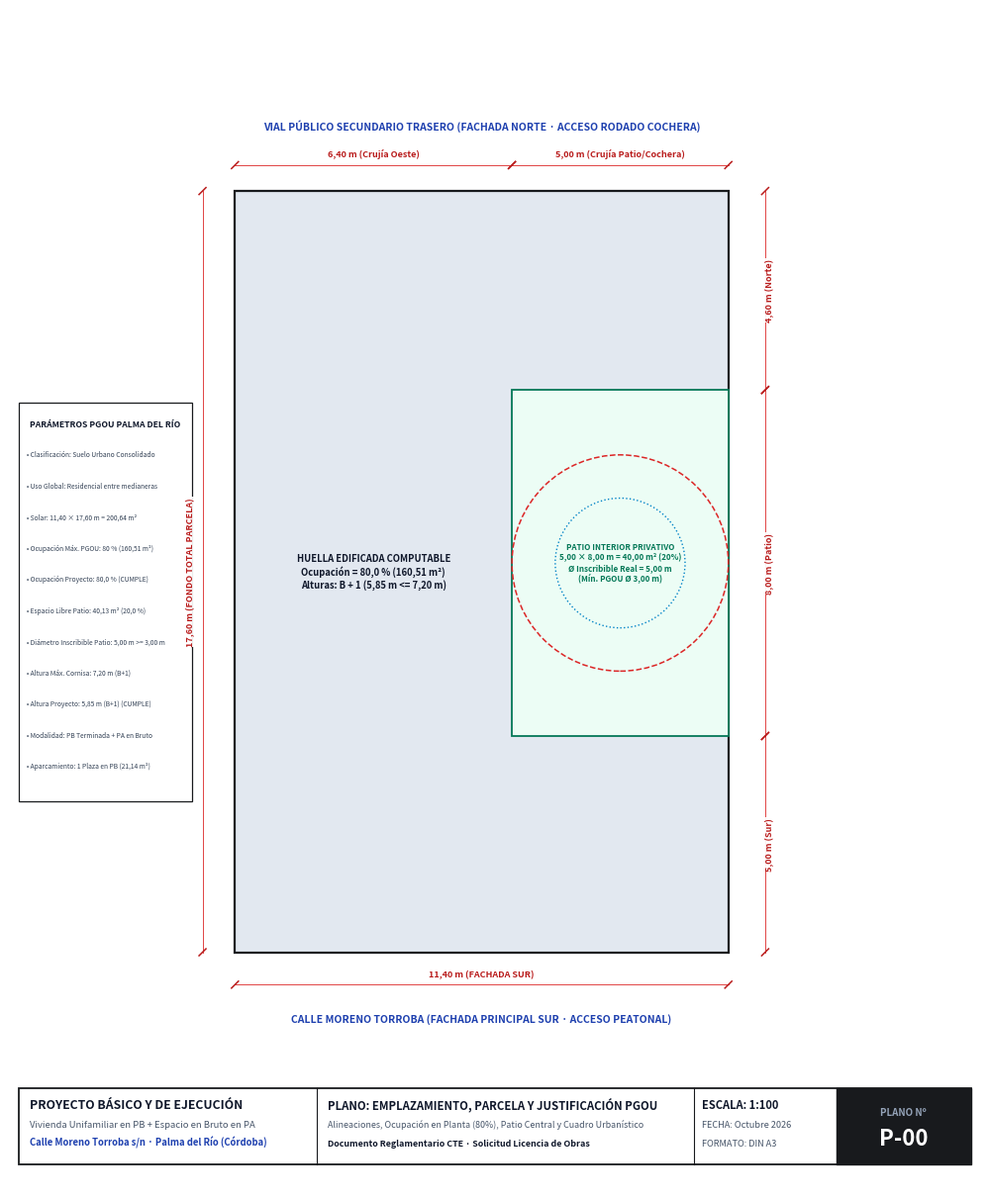
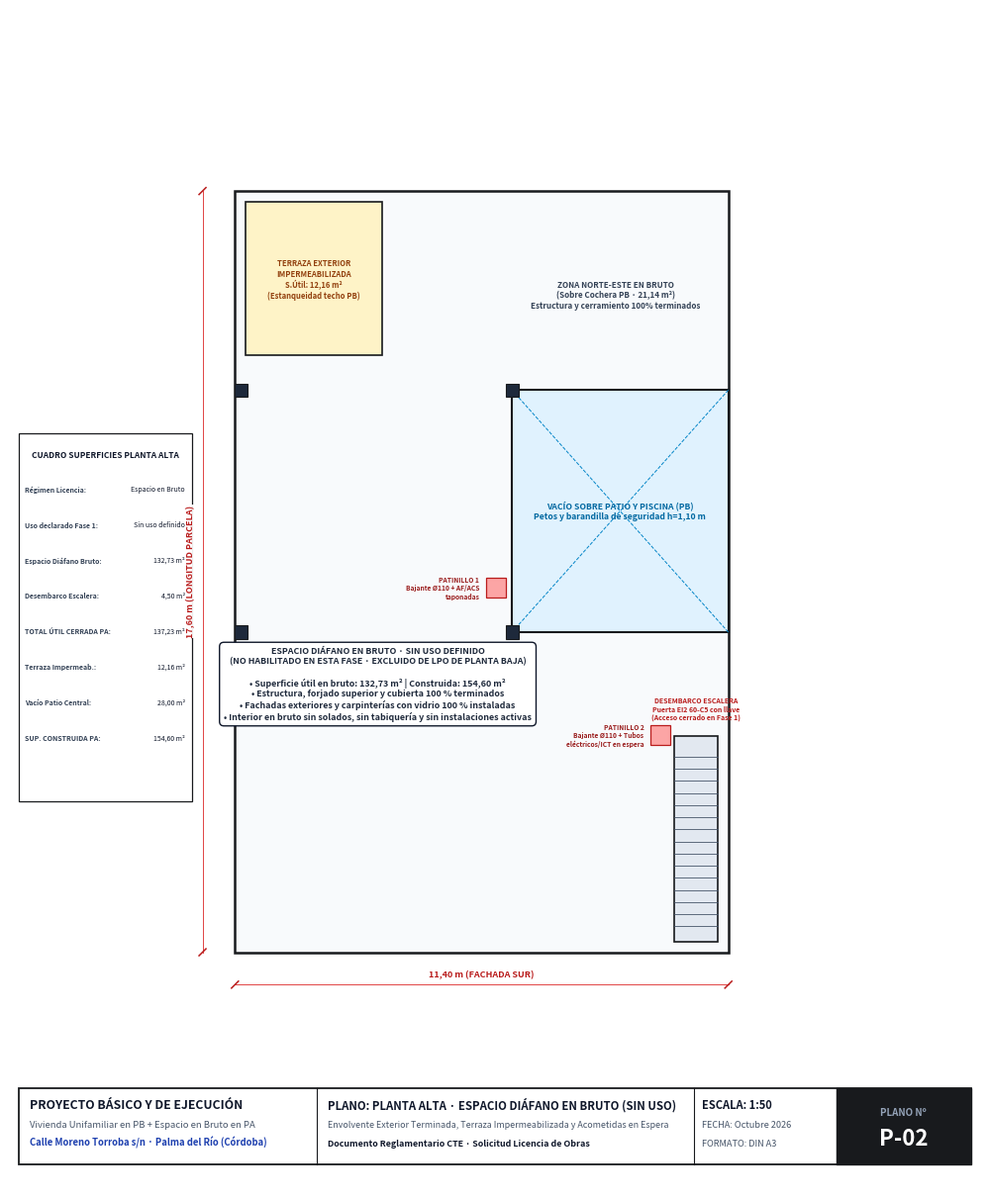
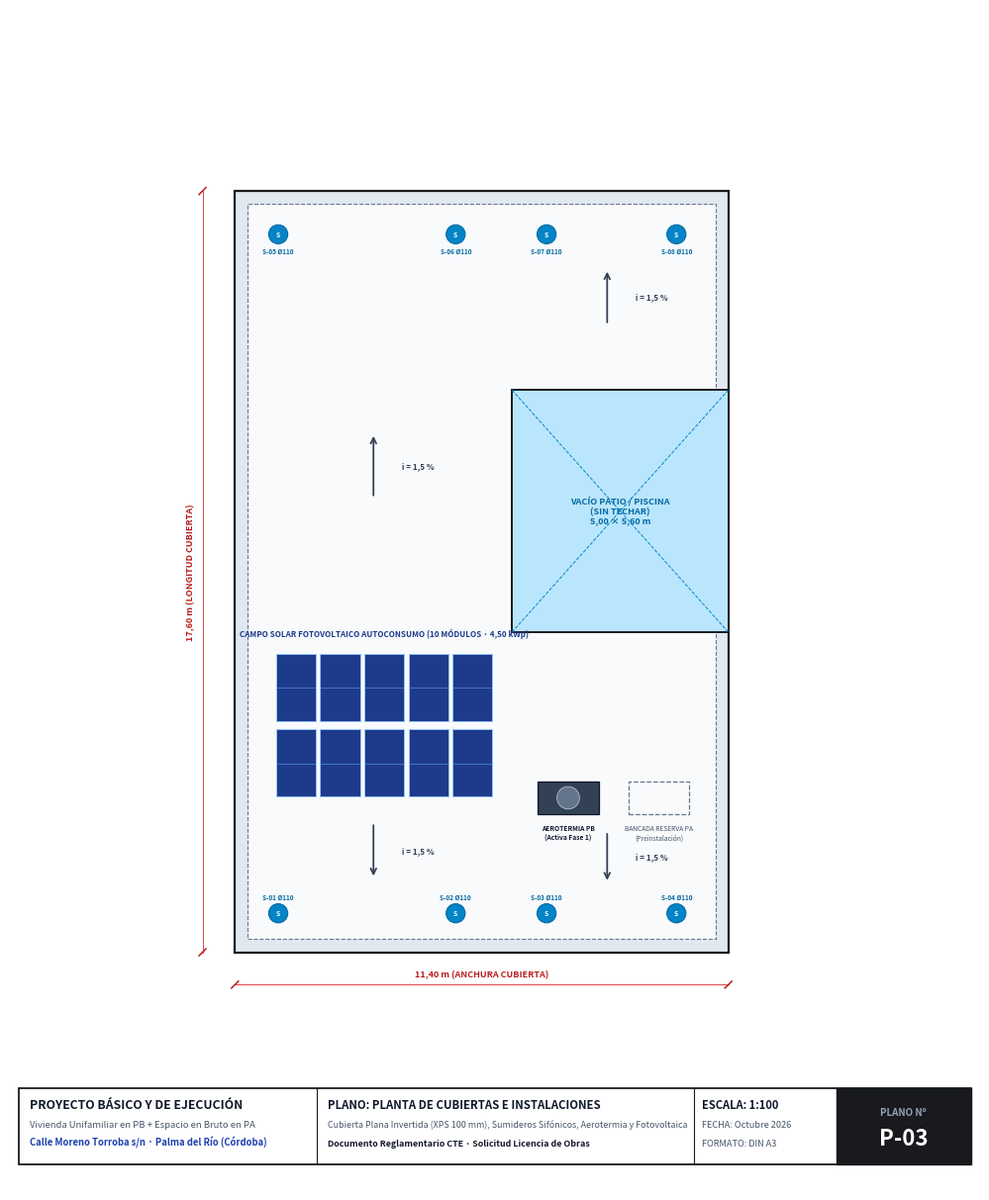
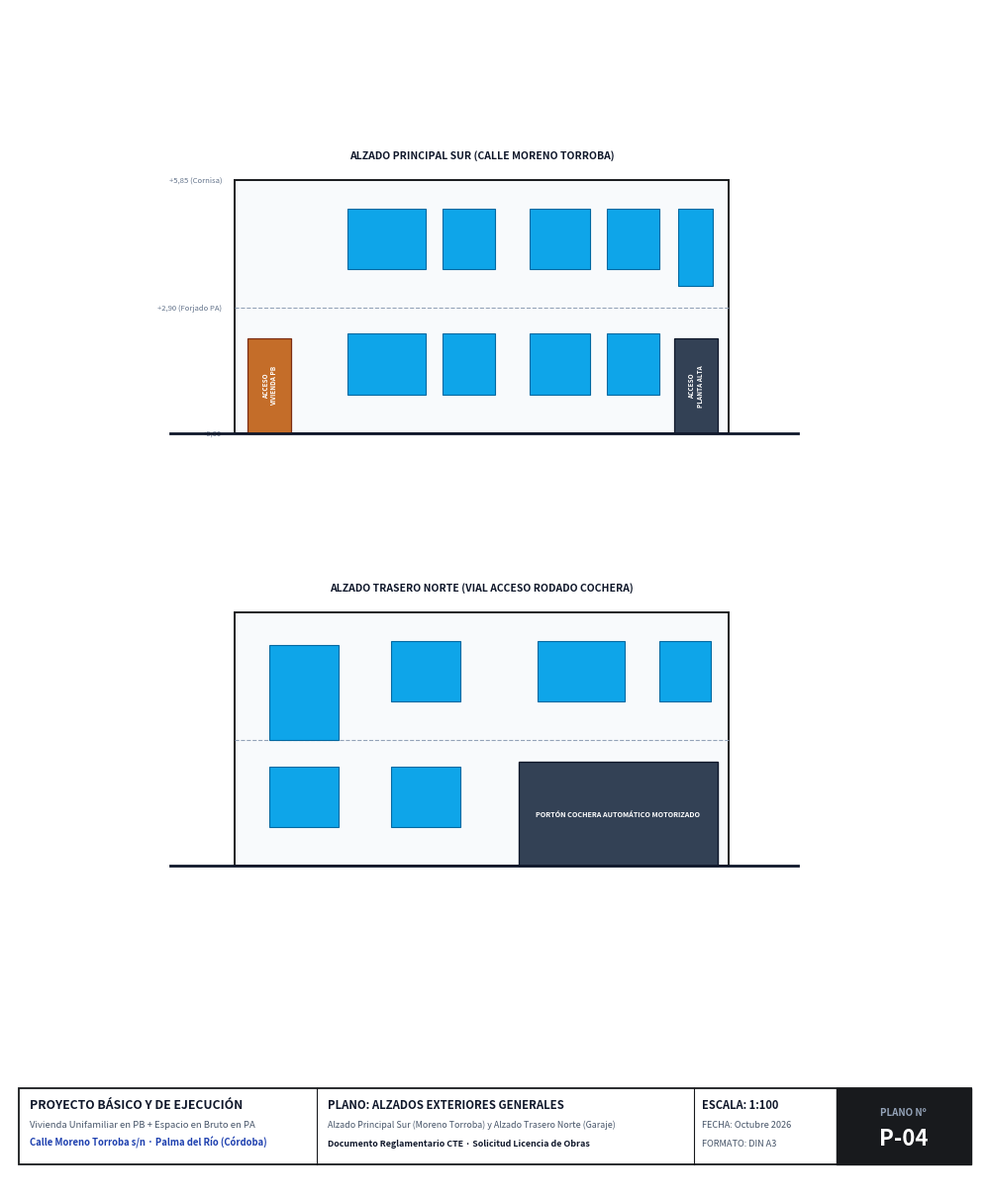
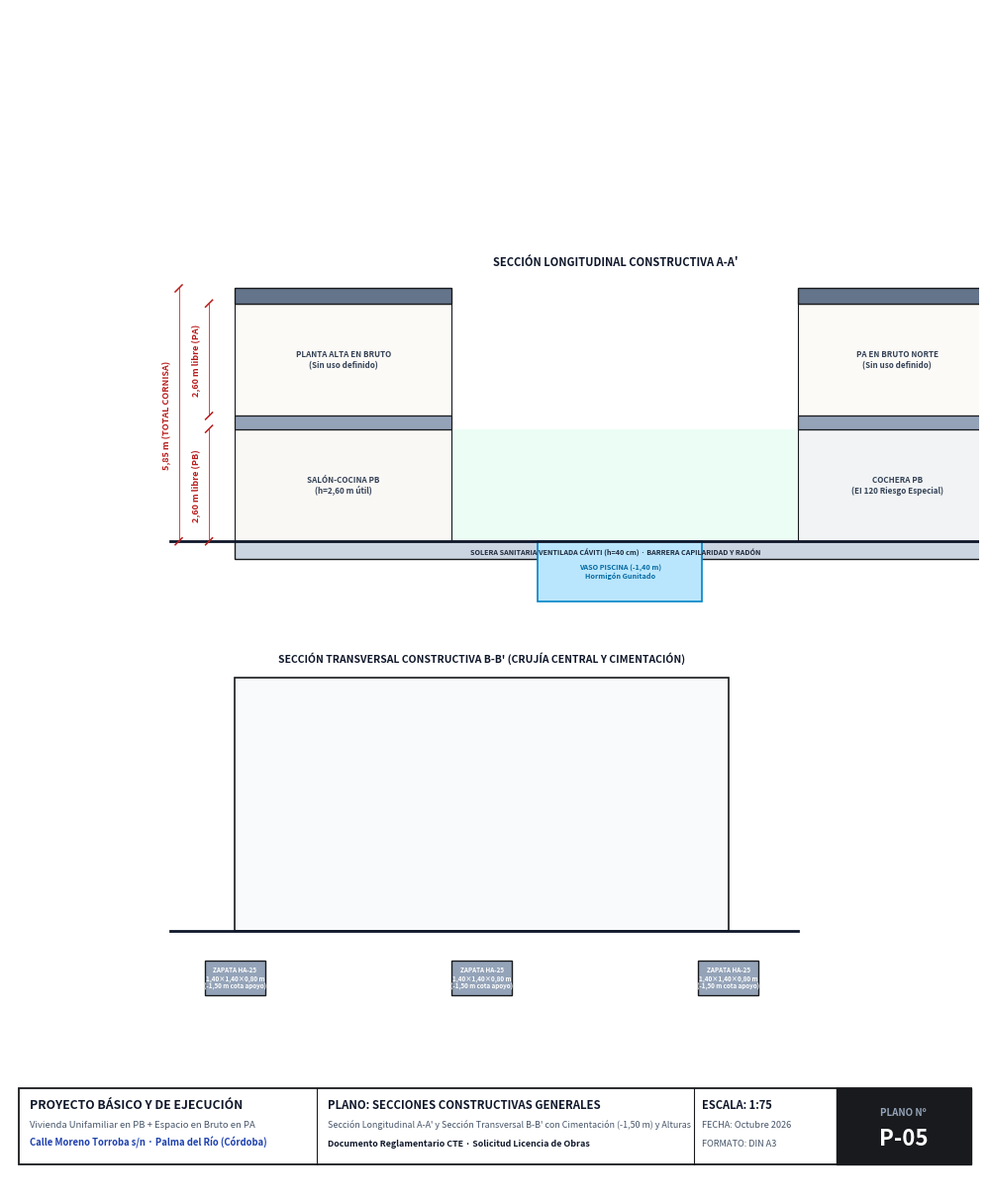
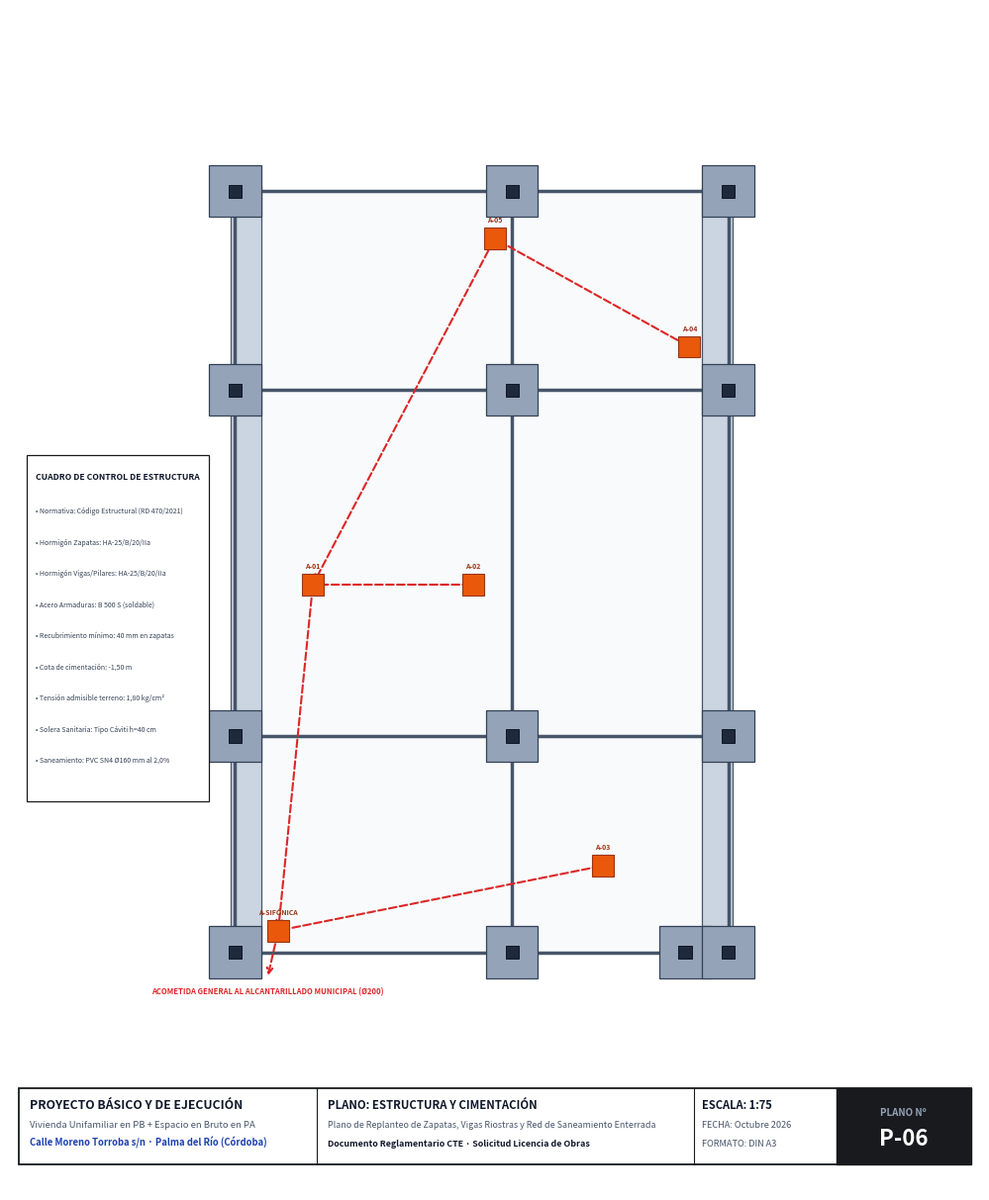
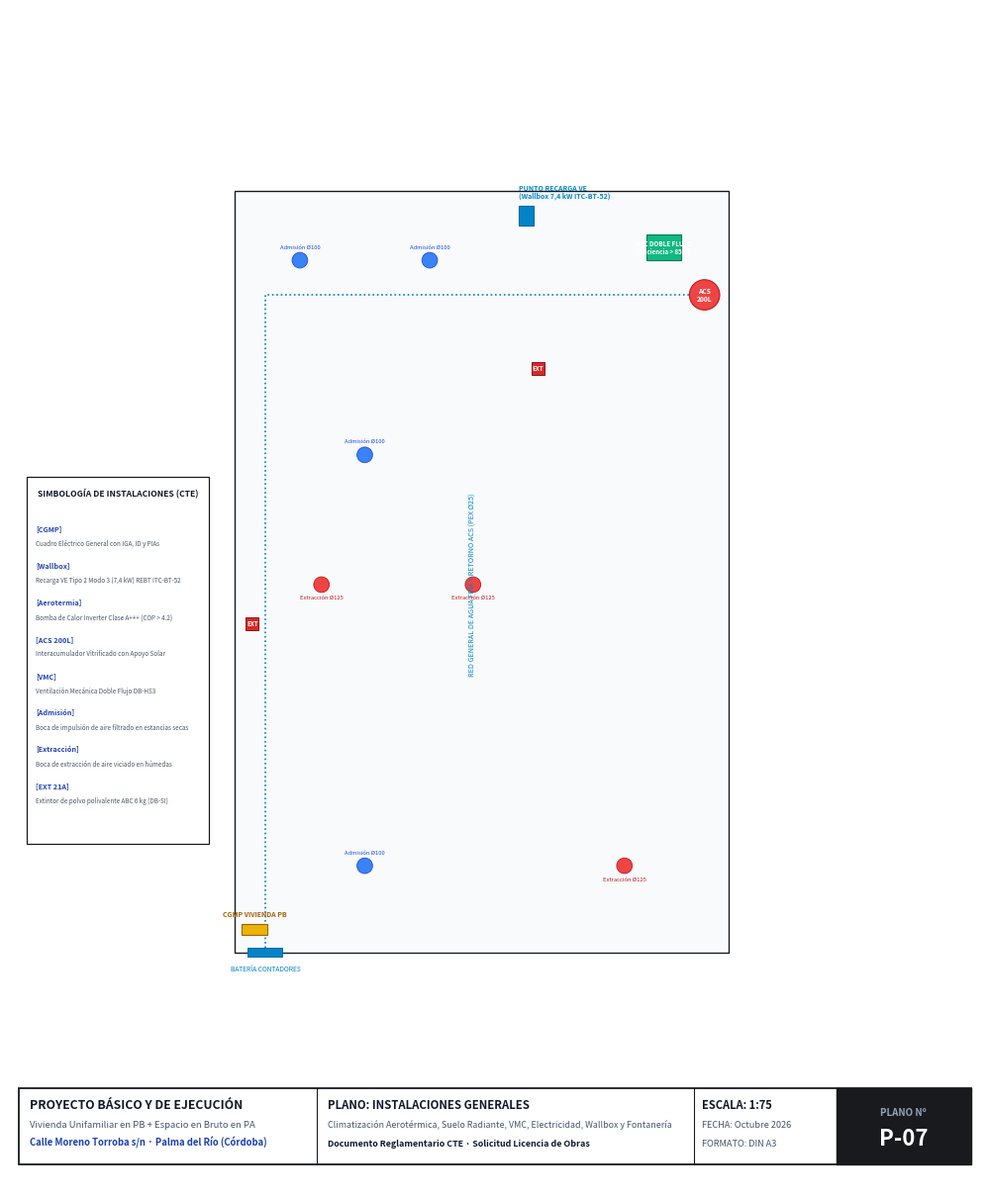

Generate these figures, in order, with matplotlib:
# -*- coding: utf-8 -*-
"""
GENERADOR INTEGRAL DE PLANOS TÉCNICOS ARQUITECTÓNICOS EJECUTIVOS (CORREGIDO Y AUDITADO)
Adaptado a la Estrategia Legal OPCIÓN A (Palma del Río, Córdoba):
- P-00: SITUACIÓN, EMPLAZAMIENTO Y JUSTIFICACIÓN URBANÍSTICA PGOU (Escala 1:100)
- P-02: PLANTA ALTA DIÁFANA EN BRUTO SIN USO DEFINIDO + PREINSTALACIONES (Escala 1:50)
- P-03: PLANTA DE CUBIERTAS Y EVACUACIÓN DE PLUVIALES (Escala 1:100)
- P-04: ALZADOS EXTERIORES SUR (MORENO TORROBA) Y NORTE (VIAL GARAJE) (Escala 1:100)
- P-05: SECCIONES CONSTRUCTIVAS A-A' Y B-B' ACOTADAS (Escala 1:75)
- P-06: CIMENTACIÓN, ESTRUCTURA Y RED DE SANEAMIENTO ENTERRADA (Escala 1:75)
- P-07: INSTALACIONES GENERALES DE PLANTA BAJA Y ACOMETIDAS (CTE DB-HE / HS / SI) (Escala 1:75)
"""

import matplotlib
matplotlib.use('Agg')
import matplotlib.pyplot as plt
import matplotlib.patches as patches
import os

OUTPUT_DIR = r"C:\Users\Oscar Martinez\Desktop\mi-casa\entrega\planos_2d"
os.makedirs(OUTPUT_DIR, exist_ok=True)

# Paleta Arquitectónica
C_WALL      = "#181A1D"
C_WALL_INT  = "#2C3036"
C_DIM       = "#B91C1C"
C_DIM_LINE  = "#DC2626"
C_TEXT_MAIN = "#0F172A"
C_TEXT_SEC  = "#475569"
C_BLUE_CAD  = "#0369A1"
C_WOOD      = "#B45309"
C_GLASS     = "#0EA5E9"


def setup_canvas(w=22, h=15.5):
    fig, ax = plt.subplots(figsize=(w, h), dpi=300)
    ax.set_aspect('equal')
    ax.axis('off')
    return fig, ax


def draw_cajetin(ax, num_plano, titulo_plano, desc_plano, escala="1:100", caj_x=-5.00, caj_y=-4.90, caj_w=22.00, caj_h=1.75):
    r = patches.Rectangle((caj_x, caj_y), caj_w, caj_h, facecolor="#FFFFFF", edgecolor=C_WALL, linewidth=1.3, zorder=40)
    ax.add_patch(r)
    ax.plot([caj_x + 6.9, caj_x + 6.9], [caj_y, caj_y + caj_h], color=C_WALL, lw=0.8, zorder=41)
    ax.plot([caj_x + 15.6, caj_x + 15.6], [caj_y, caj_y + caj_h], color=C_WALL, lw=0.8, zorder=41)
    ax.plot([caj_x + 18.9, caj_x + 18.9], [caj_y, caj_y + caj_h], color=C_WALL, lw=0.8, zorder=41)

    ax.text(caj_x + 0.25, caj_y + 1.28, "PROYECTO BÁSICO Y DE EJECUCIÓN", fontsize=8.8, weight='bold', color=C_TEXT_MAIN, zorder=42)
    ax.text(caj_x + 0.25, caj_y + 0.85, "Vivienda Unifamiliar en PB + Espacio en Bruto en PA", fontsize=6.8, color=C_TEXT_SEC, zorder=42)
    ax.text(caj_x + 0.25, caj_y + 0.42, "Calle Moreno Torroba s/n · Palma del Río (Córdoba)", fontsize=6.8, weight='bold', color="#1E40AF", zorder=42)

    ax.text(caj_x + 7.15, caj_y + 1.28, f"PLANO: {titulo_plano}", fontsize=8.2, weight='bold', color=C_TEXT_MAIN, zorder=42)
    ax.text(caj_x + 7.15, caj_y + 0.85, desc_plano, fontsize=6.4, color=C_TEXT_SEC, zorder=42)
    ax.text(caj_x + 7.15, caj_y + 0.42, "Documento Reglamentario CTE · Solicitud Licencia de Obras", fontsize=6.4, weight='bold', color=C_TEXT_MAIN, zorder=42)

    ax.text(caj_x + 15.80, caj_y + 1.28, f"ESCALA: {escala}", fontsize=8.0, weight='bold', color=C_TEXT_MAIN, zorder=42)
    ax.text(caj_x + 15.80, caj_y + 0.85, "FECHA: Octubre 2026", fontsize=6.6, color=C_TEXT_SEC, zorder=42)
    ax.text(caj_x + 15.80, caj_y + 0.42, "FORMATO: DIN A3", fontsize=6.6, color=C_TEXT_SEC, zorder=42)

    r_num = patches.Rectangle((caj_x + 18.9, caj_y), 3.10, caj_h, facecolor=C_WALL, edgecolor=C_WALL, zorder=41)
    ax.add_patch(r_num)
    ax.text(caj_x + 20.45, caj_y + 1.20, "PLANO Nº", ha='center', va='center', fontsize=7.0, weight='bold', color="#94A3B8", zorder=42)
    ax.text(caj_x + 20.45, caj_y + 0.58, num_plano, ha='center', va='center', fontsize=16, weight='bold', color="#FFFFFF", zorder=42)


def draw_cota_h(ax, x1, x2, y, val_str, offset=0.14, tick=0.08):
    if x1 > x2:
        x1, x2 = x2, x1
    ax.plot([x1, x2], [y, y], color=C_DIM_LINE, lw=0.6, zorder=30)
    ax.plot([x1 - tick, x1 + tick], [y - tick, y + tick], color=C_DIM, lw=1.1, zorder=31)
    ax.plot([x2 - tick, x2 + tick], [y - tick, y + tick], color=C_DIM, lw=1.1, zorder=31)
    ax.text((x1 + x2) / 2.0, y + offset, val_str, ha='center', va='bottom', fontsize=6.5, color=C_DIM, weight='bold', zorder=32,
            bbox=dict(boxstyle='square,pad=0.06', facecolor='#FFFFFF', edgecolor='none', alpha=0.92))


def draw_cota_v(ax, y1, y2, x, val_str, offset=0.18, tick=0.08):
    if y1 > y2:
        y1, y2 = y2, y1
    ax.plot([x, x], [y1, y2], color=C_DIM_LINE, lw=0.6, zorder=30)
    ax.plot([x - tick, x + tick], [y1 - tick, y1 + tick], color=C_DIM, lw=1.1, zorder=31)
    ax.plot([x - tick, x + tick], [y2 - tick, y2 + tick], color=C_DIM, lw=1.1, zorder=31)
    ax.text(x - offset, (y1 + y2) / 2.0, val_str, ha='right', va='center', fontsize=6.5, color=C_DIM, weight='bold', rotation=90, zorder=32,
            bbox=dict(boxstyle='square,pad=0.06', facecolor='#FFFFFF', edgecolor='none', alpha=0.92))


# ==============================================================================
# 0. PLANO P-00: EMPLAZAMIENTO, OCUPACIÓN (80%) Y FICHA URBANÍSTICA PGOU
# ==============================================================================
def generar_plano_emplazamiento():
    fig, ax = setup_canvas()
    ax.set_xlim(-5.2, 17.2)
    ax.set_ylim(-5.5, 21.8)

    # Viales públicos Sur y Norte
    ax.text(5.70, -1.55, "CALLE MORENO TORROBA (FACHADA PRINCIPAL SUR · ACCESO PEATONAL)", ha='center', va='center', fontsize=7.5, weight='bold', color="#1E40AF", zorder=20)
    ax.text(5.70, 19.10, "VIAL PÚBLICO SECUNDARIO TRASERO (FACHADA NORTE · ACCESO RODADO COCHERA)", ha='center', va='center', fontsize=7.5, weight='bold', color="#1E40AF", zorder=20)

    # Huella edificada (80% = 160,51 m²)
    r_parcela = patches.Rectangle((0.00, 0.00), 11.40, 17.60, facecolor="#E2E8F0", edgecolor=C_WALL, lw=1.6, zorder=5)
    ax.add_patch(r_parcela)
    ax.text(3.20, 8.80, "HUELLA EDIFICADA COMPUTABLE\nOcupación = 80,0 % (160,51 m²)\nAlturas: B + 1 (5,85 m <= 7,20 m)", ha='center', va='center', fontsize=6.8, weight='bold', color=C_TEXT_MAIN, zorder=10)

    # Patio interior central (5,00 x 8,00 m = 40,00 m² -> 20% libre)
    r_patio = patches.Rectangle((6.40, 5.00), 5.00, 8.00, facecolor="#ECFDF5", edgecolor="#047857", lw=1.3, zorder=6)
    ax.add_patch(r_patio)

    # Círculo inscribible obligatorio PGOU (Ø 3,00 m mínimo; cabe Ø 5,00 m)
    c_insc = patches.Circle((8.90, 9.00), 2.50, facecolor="none", edgecolor="#DC2626", lw=1.1, linestyle='--', zorder=8)
    c_min = patches.Circle((8.90, 9.00), 1.50, facecolor="none", edgecolor="#0284C7", lw=1.0, linestyle=':', zorder=8)
    ax.add_patch(c_insc)
    ax.add_patch(c_min)
    ax.text(8.90, 9.00, "PATIO INTERIOR PRIVATIVO\n5,00 × 8,00 m = 40,00 m² (20%)\nØ Inscribible Real = 5,00 m\n(Mín. PGOU Ø 3,00 m)", ha='center', va='center', fontsize=5.8, weight='bold', color="#047857", zorder=10)

    # Cotas generales del solar
    draw_cota_h(ax, 0.00, 11.40, -0.75, "11,40 m (FACHADA SUR)")
    draw_cota_h(ax, 0.00, 6.40, 18.20, "6,40 m (Crujía Oeste)")
    draw_cota_h(ax, 6.40, 11.40, 18.20, "5,00 m (Crujía Patio/Cochera)")
    draw_cota_v(ax, 0.00, 17.60, -0.75, "17,60 m (FONDO TOTAL PARCELA)")
    draw_cota_v(ax, 0.00, 5.00, 12.25, "5,00 m (Sur)", offset=-0.20)
    draw_cota_v(ax, 5.00, 13.00, 12.25, "8,00 m (Patio)", offset=-0.20)
    draw_cota_v(ax, 13.00, 17.60, 12.25, "4,60 m (Norte)", offset=-0.20)

    # Cuadro de Justificación Urbanística a la izquierda (zorder=25 para texto sobre fondo zorder=20)
    cs_x, cs_y = -5.00, 3.50
    r_cuad = patches.Rectangle((cs_x, cs_y), 4.00, 9.20, facecolor="#FFFFFF", edgecolor=C_WALL, lw=0.9, zorder=20)
    ax.add_patch(r_cuad)
    ax.text(cs_x + 2.00, cs_y + 8.70, "PARÁMETROS PGOU PALMA DEL RÍO", ha='center', va='center', fontsize=6.2, weight='bold', color=C_TEXT_MAIN, zorder=25)
    datos_urb = [
        "Clasificación: Suelo Urbano Consolidado",
        "Uso Global: Residencial entre medianeras",
        "Solar: 11,40 × 17,60 m = 200,64 m²",
        "Ocupación Máx. PGOU: 80 % (160,51 m²)",
        "Ocupación Proyecto: 80,0 % (CUMPLE)",
        "Espacio Libre Patio: 40,13 m² (20,0 %)",
        "Diámetro Inscribible Patio: 5,00 m >= 3,00 m",
        "Altura Máx. Cornisa: 7,20 m (B+1)",
        "Altura Proyecto: 5,85 m (B+1) (CUMPLE)",
        "Modalidad: PB Terminada + PA en Bruto",
        "Aparcamiento: 1 Plaza en PB (21,14 m²)"
    ]
    for i, txt in enumerate(datos_urb):
        ax.text(cs_x + 0.18, cs_y + 8.00 - i * 0.72, f"• {txt}", ha='left', va='center', fontsize=4.8, color="#334155", zorder=25)

    draw_cajetin(ax, "P-00", "EMPLAZAMIENTO, PARCELA Y JUSTIFICACIÓN PGOU", "Alineaciones, Ocupación en Planta (80%), Patio Central y Cuadro Urbanístico", "1:100")

    plt.savefig(os.path.join(OUTPUT_DIR, "00_plano_emplazamiento_pgou.png"), bbox_inches='tight', dpi=300)
    plt.savefig(os.path.join(OUTPUT_DIR, "00_plano_emplazamiento_pgou.pdf"), bbox_inches='tight')
    plt.close(fig)
    print("PLANO P-00 EMPLAZAMIENTO GENERADO.")


# ==============================================================================
# 1. PLANO P-02: PLANTA ALTA DIÁFANA EN BRUTO (OPCIÓN A)
# ==============================================================================
def generar_plano_planta_alta_bruto():
    fig, ax = setup_canvas()
    ax.set_xlim(-5.2, 17.2)
    ax.set_ylim(-5.5, 21.8)

    # Contorno general de Planta Alta (11,40 x 17,60 m)
    r_pa = patches.Rectangle((0.00, 0.00), 11.40, 17.60, facecolor="#F8FAFC", edgecolor=C_WALL, lw=1.8, zorder=4)
    ax.add_patch(r_pa)

    # Vacío del Patio Central (X = 6,40 a 11,40; Y = 7,40 a 13,00)
    r_vacio = patches.Rectangle((6.40, 7.40), 5.00, 5.60, facecolor="#E0F2FE", edgecolor=C_WALL, lw=1.5, zorder=6)
    ax.add_patch(r_vacio)
    ax.plot([6.40, 11.40], [7.40, 13.00], color="#0284C7", lw=0.7, linestyle='--', zorder=7)
    ax.plot([6.40, 11.40], [13.00, 7.40], color="#0284C7", lw=0.7, linestyle='--', zorder=7)
    ax.text(8.90, 10.20, "VACÍO SOBRE PATIO Y PISCINA (PB)\nPetos y barandilla de seguridad h=1,10 m", ha='center', va='center', fontsize=6.2, weight='bold', color="#0369A1", zorder=10)

    # Terraza Solárium Exterior Impermeabilizada al Norte-Oeste (X = 0,00 a 3,20; Y = 13,80 a 17,60)
    r_solarium = patches.Rectangle((0.25, 13.80), 3.15, 3.55, facecolor="#FEF3C7", edgecolor=C_WALL, lw=1.2, zorder=6)
    ax.add_patch(r_solarium)
    ax.text(1.82, 15.55, "TERRAZA EXTERIOR\nIMPERMEABILIZADA\nS.Útil: 12,16 m²\n(Estanqueidad techo PB)", ha='center', va='center', fontsize=5.5, weight='bold', color="#92400E", zorder=10)

    # Desembarco de Escalera Independiente (X = 10,15 a 11,40; Y = 0,00 a 5,00)
    r_esc = patches.Rectangle((10.15, 0.25), 1.00, 4.75, facecolor="#E2E8F0", edgecolor=C_WALL, lw=1.2, zorder=6)
    ax.add_patch(r_esc)
    for sy in [0.60 + k * 0.28 for k in range(15)]:
        ax.plot([10.15, 11.15], [sy, sy], color="#475569", lw=0.6, zorder=7)
    ax.text(10.65, 5.35, "DESEMBARCO ESCALERA\nPuerta EI2 60-C5 con llave\n(Acceso cerrado en Fase 1)", ha='center', va='bottom', fontsize=5.0, weight='bold', color="#B91C1C", zorder=10)

    # Patinillos de Preinstalaciones (Acometidas taponadas para futura adecuación)
    for px, py, txt in [(5.80, 8.20, "PATINILLO 1\nBajante Ø110 + AF/ACS\ntaponadas"), (9.60, 4.80, "PATINILLO 2\nBajante Ø110 + Tubos\neléctricos/ICT en espera")]:
        r_pat = patches.Rectangle((px, py), 0.45, 0.45, facecolor="#FCA5A5", edgecolor="#B91C1C", lw=0.9, zorder=8)
        ax.add_patch(r_pat)
        ax.text(px - 0.15, py + 0.22, txt, ha='right', va='center', fontsize=4.8, weight='bold', color="#991B1B", zorder=10)

    # Pilares vistos en el espacio en bruto
    for px, py in [(0.15, 7.40), (6.40, 7.40), (0.15, 13.00), (6.40, 13.00)]:
        r_pil = patches.Rectangle((px - 0.15, py - 0.15), 0.30, 0.30, facecolor="#1E293B", edgecolor=C_WALL, lw=0.8, zorder=9)
        ax.add_patch(r_pil)

    # Texto central del espacio diáfano en bruto
    ax.text(3.30, 6.20,
            "ESPACIO DIÁFANO EN BRUTO · SIN USO DEFINIDO\n"
            "(NO HABILITADO EN ESTA FASE · EXCLUIDO DE LPO DE PLANTA BAJA)\n\n"
            "• Superficie útil en bruto: 132,73 m² | Construida: 154,60 m²\n"
            "• Estructura, forjado superior y cubierta 100 % terminados\n"
            "• Fachadas exteriores y carpinterías con vidrio 100 % instaladas\n"
            "• Interior en bruto sin solados, sin tabiquería y sin instalaciones activas",
            ha='center', va='center', fontsize=6.4, weight='bold', color="#1E293B", zorder=12,
            bbox=dict(boxstyle='round,pad=0.5', facecolor='#FFFFFF', edgecolor='#0F172A', lw=1.0))

    ax.text(8.80, 15.20, "ZONA NORTE-ESTE EN BRUTO\n(Sobre Cochera PB · 21,14 m²)\nEstructura y cerramiento 100% terminados",
            ha='center', va='center', fontsize=5.8, weight='bold', color="#334155", zorder=12)

    # Cotas exteriores
    draw_cota_h(ax, 0.00, 11.40, -0.75, "11,40 m (FACHADA SUR)")
    draw_cota_v(ax, 0.00, 17.60, -0.75, "17,60 m (LONGITUD PARCELA)")

    # Cuadro de superficies izquierdo
    cs_x, cs_y = -5.00, 3.50
    r_cuad = patches.Rectangle((cs_x, cs_y), 4.00, 8.50, facecolor="#FFFFFF", edgecolor=C_WALL, lw=0.9, zorder=20)
    ax.add_patch(r_cuad)
    ax.text(cs_x + 2.00, cs_y + 8.00, "CUADRO SUPERFICIES PLANTA ALTA", ha='center', va='center', fontsize=6.0, weight='bold', color=C_TEXT_MAIN, zorder=25)
    filas_pa = [
        ("Régimen Licencia:", "Espacio en Bruto"),
        ("Uso declarado Fase 1:", "Sin uso definido"),
        ("Espacio Diáfano Bruto:", "132,73 m²"),
        ("Desembarco Escalera:", "4,50 m²"),
        ("TOTAL ÚTIL CERRADA PA:", "137,23 m²"),
        ("Terraza Impermeab.:", "12,16 m²"),
        ("Vacío Patio Central:", "28,00 m²"),
        ("SUP. CONSTRUIDA PA:", "154,60 m²"),
    ]
    for i, (k, v) in enumerate(filas_pa):
        ax.text(cs_x + 0.15, cs_y + 7.20 - i * 0.82, k, ha='left', va='center', fontsize=5.0, weight='bold', color="#334155", zorder=25)
        ax.text(cs_x + 3.85, cs_y + 7.20 - i * 0.82, v, ha='right', va='center', fontsize=5.0, color="#0F172A", zorder=25)

    draw_cajetin(ax, "P-02", "PLANTA ALTA · ESPACIO DIÁFANO EN BRUTO (SIN USO)", "Envolvente Exterior Terminada, Terraza Impermeabilizada y Acometidas en Espera", "1:50")

    plt.savefig(os.path.join(OUTPUT_DIR, "02_plano_arquitecto_planta_alta_bruto.png"), bbox_inches='tight', dpi=300)
    plt.savefig(os.path.join(OUTPUT_DIR, "02_plano_arquitecto_planta_alta_bruto.pdf"), bbox_inches='tight')
    plt.close(fig)
    print("PLANO P-02 PLANTA ALTA EN BRUTO GENERADO.")


# ==============================================================================
# 2. PLANO P-03: PLANTA DE CUBIERTAS E INSTALACIONES TÉCNICAS (CORREGIDO)
# ==============================================================================
def generar_plano_cubiertas():
    fig, ax = setup_canvas()
    ax.set_xlim(-5.2, 17.2)
    ax.set_ylim(-5.5, 21.8)

    # Base de cubierta (11,40 x 17,60 m exactos)
    r_base = patches.Rectangle((0.00, 0.00), 11.40, 17.60, facecolor="#E2E8F0", edgecolor=C_WALL, lw=1.6, zorder=4)
    ax.add_patch(r_base)

    # Peto perimetral interior
    r_peto = patches.Rectangle((0.30, 0.30), 10.80, 17.00, facecolor="#F8FAFC", edgecolor="#64748B", lw=0.8, linestyle='--', zorder=5)
    ax.add_patch(r_peto)

    # Zona Patio Vacío (sin techar) en zorder=8
    r_patio = patches.Rectangle((6.40, 7.40), 5.00, 5.60, facecolor="#BAE6FD", edgecolor=C_WALL, lw=1.4, zorder=8)
    ax.add_patch(r_patio)
    ax.plot([6.40, 11.40], [7.40, 13.00], color="#0284C7", lw=0.7, linestyle='--', zorder=9)
    ax.plot([6.40, 11.40], [13.00, 7.40], color="#0284C7", lw=0.7, linestyle='--', zorder=9)
    ax.text(8.90, 10.20, "VACÍO PATIO / PISCINA\n(SIN TECHAR)\n5,00 × 5,60 m", ha='center', va='center', fontsize=6.5, weight='bold', color="#0369A1", zorder=11)

    # Pendientes de faldones (i = 1,5%)
    for x, y, dx, dy in [(3.20, 3.00, 0, -1.3), (3.20, 10.50, 0, 1.5), (8.60, 2.80, 0, -1.2), (8.60, 14.50, 0, 1.3)]:
        ax.annotate('', xy=(x + dx, y + dy), xytext=(x, y),
                    arrowprops=dict(arrowstyle='->', color="#334155", lw=1.3), zorder=12)
        ax.text(x + 0.65, y + dy / 2.0, "i = 1,5 %", ha='left', va='center', fontsize=5.8, weight='bold', color="#334155", zorder=13)

    # Sumideros sifónicos Ø110
    sumideros = [
        (1.00, 0.90, "S-01 Ø110"), (5.10, 0.90, "S-02 Ø110"), (7.20, 0.90, "S-03 Ø110"), (10.20, 0.90, "S-04 Ø110"),
        (1.00, 16.60, "S-05 Ø110"), (5.10, 16.60, "S-06 Ø110"), (7.20, 16.60, "S-07 Ø110"), (10.20, 16.60, "S-08 Ø110")
    ]
    for sx, sy, lbl in sumideros:
        circ = patches.Circle((sx, sy), 0.22, facecolor="#0284C7", edgecolor="#0369A1", lw=0.8, zorder=14)
        ax.add_patch(circ)
        ax.text(sx, sy, "S", ha='center', va='center', fontsize=4.8, weight='bold', color="#FFFFFF", zorder=15)
        ax.text(sx, sy + (0.38 if sy < 8 else -0.38), lbl, ha='center', va='center', fontsize=4.6, weight='bold', color="#0369A1", zorder=15)

    # Campo Solar Fotovoltaico (10 Paneles orientados al Sur, 4,5 kWp)
    for i in range(5):
        for j in range(2):
            px = 0.95 + i * 1.02
            py = 3.60 + j * 1.75
            r_pan = patches.Rectangle((px, py), 0.92, 1.55, facecolor="#1E3A8A", edgecolor="#93C5FD", lw=0.7, zorder=15)
            ax.add_patch(r_pan)
            ax.plot([px, px + 0.92], [py + 0.77, py + 0.77], color="#60A5FA", lw=0.4, zorder=16)
    ax.text(3.45, 7.25, "CAMPO SOLAR FOTOVOLTAICO AUTOCONSUMO (10 MÓDULOS · 4,50 kWp)", ha='center', va='bottom', fontsize=5.8, weight='bold', color="#1E3A8A", zorder=17)

    # Unidad Exterior de Aerotermia PB + Bancada Reserva PA
    r_aero1 = patches.Rectangle((7.00, 3.20), 1.40, 0.75, facecolor="#334155", edgecolor="#0F172A", lw=0.9, zorder=15)
    c_fan1 = patches.Circle((7.70, 3.57), 0.26, facecolor="#64748B", edgecolor="#CBD5E1", lw=0.5, zorder=16)
    ax.add_patch(r_aero1); ax.add_patch(c_fan1)
    ax.text(7.70, 2.95, "AEROTERMIA PB\n(Activa Fase 1)", ha='center', va='top', fontsize=4.8, weight='bold', color="#0F172A", zorder=17)

    r_aero2 = patches.Rectangle((9.10, 3.20), 1.40, 0.75, facecolor="none", edgecolor="#64748B", lw=0.9, linestyle='--', zorder=15)
    ax.add_patch(r_aero2)
    ax.text(9.80, 2.95, "BANCADA RESERVA PA\n(Preinstalación)", ha='center', va='top', fontsize=4.8, color="#475569", zorder=17)

    draw_cota_h(ax, 0.00, 11.40, -0.75, "11,40 m (ANCHURA CUBIERTA)")
    draw_cota_v(ax, 0.00, 17.60, -0.75, "17,60 m (LONGITUD CUBIERTA)")

    draw_cajetin(ax, "P-03", "PLANTA DE CUBIERTAS E INSTALACIONES", "Cubierta Plana Invertida (XPS 100 mm), Sumideros Sifónicos, Aerotermia y Fotovoltaica", "1:100")

    plt.savefig(os.path.join(OUTPUT_DIR, "03_plano_cubiertas.png"), bbox_inches='tight', dpi=300)
    plt.savefig(os.path.join(OUTPUT_DIR, "03_plano_cubiertas.pdf"), bbox_inches='tight')
    plt.close(fig)
    print("PLANO P-03 CUBIERTAS GENERADO.")


# ==============================================================================
# 3. PLANO P-04: ALZADOS EXTERIORES SUR Y NORTE
# ==============================================================================
def generar_plano_alzados():
    fig, ax = setup_canvas()
    ax.set_xlim(-5.2, 17.2)
    ax.set_ylim(-5.5, 21.8)

    # 1. ALZADO PRINCIPAL SUR (Calle Moreno Torroba)
    y_base_s = 12.00
    ax.plot([-1.5, 13.0], [y_base_s, y_base_s], color="#0F172A", lw=2.0, zorder=10)
    r_fach_s = patches.Rectangle((0.0, y_base_s), 11.40, 5.85, facecolor="#F8FAFC", edgecolor=C_WALL, lw=1.4, zorder=5)
    ax.add_patch(r_fach_s)
    ax.plot([0.0, 11.40], [y_base_s + 2.90, y_base_s + 2.90], color="#94A3B8", lw=0.8, linestyle='--', zorder=6)

    # Huecos PB Sur
    # Portal Vivienda PB (A)
    r_pa = patches.Rectangle((0.30, y_base_s), 1.00, 2.20, facecolor="#C46D29", edgecolor="#7C2D12", lw=0.9, zorder=7)
    ax.add_patch(r_pa)
    ax.text(0.80, y_base_s + 1.10, "ACCESO\nVIVIENDA PB", ha='center', va='center', fontsize=4.6, weight='bold', color="#FFFFFF", rotation=90, zorder=8)

    # Ventanales Salón y Cocina PB
    for vx, vw in [(2.60, 1.80), (4.80, 1.20), (6.80, 1.40), (8.60, 1.20)]:
        r_v = patches.Rectangle((vx, y_base_s + 0.90), vw, 1.40, facecolor=C_GLASS, edgecolor="#0369A1", lw=0.8, zorder=7)
        ax.add_patch(r_v)

    # Portal Escalera PA
    r_pb = patches.Rectangle((10.15, y_base_s), 1.00, 2.20, facecolor="#334155", edgecolor="#0F172A", lw=0.9, zorder=7)
    ax.add_patch(r_pb)
    ax.text(10.65, y_base_s + 1.10, "ACCESO\nPLANTA ALTA", ha='center', va='center', fontsize=4.6, weight='bold', color="#FFFFFF", rotation=90, zorder=8)

    # Huecos Planta Alta Sur (Vidrios instalados 100% para ornato y estanqueidad)
    for vx, vw in [(2.60, 1.80), (4.80, 1.20), (6.80, 1.40), (8.60, 1.20)]:
        r_va = patches.Rectangle((vx, y_base_s + 3.80), vw, 1.40, facecolor=C_GLASS, edgecolor="#0369A1", lw=0.8, zorder=7)
        ax.add_patch(r_va)
    r_va_esc = patches.Rectangle((10.25, y_base_s + 3.40), 0.80, 1.80, facecolor=C_GLASS, edgecolor="#0369A1", lw=0.8, zorder=7)
    ax.add_patch(r_va_esc)

    ax.text(5.70, y_base_s + 6.30, "ALZADO PRINCIPAL SUR (CALLE MORENO TORROBA)", ha='center', va='bottom', fontsize=7.5, weight='bold', color=C_TEXT_MAIN)
    ax.text(-0.30, y_base_s, "+0,00", ha='right', va='center', fontsize=5.5, color="#64748B")
    ax.text(-0.30, y_base_s + 2.90, "+2,90 (Forjado PA)", ha='right', va='center', fontsize=5.5, color="#64748B")
    ax.text(-0.30, y_base_s + 5.85, "+5,85 (Cornisa)", ha='right', va='center', fontsize=5.5, color="#64748B")

    # 2. ALZADO TRASERO NORTE (Vial Secundario - Garaje)
    y_base_n = 2.00
    ax.plot([-1.5, 13.0], [y_base_n, y_base_n], color="#0F172A", lw=2.0, zorder=10)
    r_fach_n = patches.Rectangle((0.0, y_base_n), 11.40, 5.85, facecolor="#F8FAFC", edgecolor=C_WALL, lw=1.4, zorder=5)
    ax.add_patch(r_fach_n)
    ax.plot([0.0, 11.40], [y_base_n + 2.90, y_base_n + 2.90], color="#94A3B8", lw=0.8, linestyle='--', zorder=6)

    # Huecos PB Norte
    r_gar = patches.Rectangle((6.55, y_base_n), 4.60, 2.40, facecolor="#334155", edgecolor="#0F172A", lw=1.0, zorder=7)
    ax.add_patch(r_gar)
    ax.text(8.85, y_base_n + 1.20, "PORTÓN COCHERA AUTOMÁTICO MOTORIZADO", ha='center', va='center', fontsize=5.2, weight='bold', color="#FFFFFF", zorder=8)

    for vx, vw in [(0.80, 1.60), (3.60, 1.60)]:
        r_vn = patches.Rectangle((vx, y_base_n + 0.90), vw, 1.40, facecolor=C_GLASS, edgecolor="#0369A1", lw=0.8, zorder=7)
        ax.add_patch(r_vn)

    # Huecos PA Norte (Terraza solárium y ventanales instalados)
    r_van1 = patches.Rectangle((0.80, y_base_n + 2.90), 1.60, 2.20, facecolor=C_GLASS, edgecolor="#0369A1", lw=0.8, zorder=7)
    r_van2 = patches.Rectangle((3.60, y_base_n + 3.80), 1.60, 1.40, facecolor=C_GLASS, edgecolor="#0369A1", lw=0.8, zorder=7)
    r_van3 = patches.Rectangle((7.00, y_base_n + 3.80), 2.00, 1.40, facecolor=C_GLASS, edgecolor="#0369A1", lw=0.8, zorder=7)
    r_van4 = patches.Rectangle((9.80, y_base_n + 3.80), 1.20, 1.40, facecolor=C_GLASS, edgecolor="#0369A1", lw=0.8, zorder=7)
    for p in [r_van1, r_van2, r_van3, r_van4]:
        ax.add_patch(p)

    ax.text(5.70, y_base_n + 6.30, "ALZADO TRASERO NORTE (VIAL ACCESO RODADO COCHERA)", ha='center', va='bottom', fontsize=7.5, weight='bold', color=C_TEXT_MAIN)

    draw_cajetin(ax, "P-04", "ALZADOS EXTERIORES GENERALES", "Alzado Principal Sur (Moreno Torroba) y Alzado Trasero Norte (Garaje)", "1:100")

    plt.savefig(os.path.join(OUTPUT_DIR, "04_plano_alzados.png"), bbox_inches='tight', dpi=300)
    plt.savefig(os.path.join(OUTPUT_DIR, "04_plano_alzados.pdf"), bbox_inches='tight')
    plt.close(fig)
    print("PLANO P-04 ALZADOS GENERADO.")


# ==============================================================================
# 4. PLANO P-05: SECCIONES CONSTRUCTIVAS LONGITUDINAL Y TRANSVERSAL
# ==============================================================================
def generar_plano_secciones():
    fig, ax = setup_canvas()
    ax.set_xlim(-5.2, 17.2)
    ax.set_ylim(-5.5, 21.8)

    # 1. SECCIÓN LONGITUDINAL A-A' (Y = 0.00 a 17.60 m)
    y_s = 9.50
    ax.plot([-1.5, 17.5], [y_s, y_s], color="#0F172A", lw=2.0, zorder=10)

    # Solera ventilada tipo Cáviti
    r_sol = patches.Rectangle((0.0, y_s - 0.40), 17.60, 0.40, facecolor="#CBD5E1", edgecolor=C_WALL, lw=1.0, zorder=5)
    ax.add_patch(r_sol)
    ax.text(8.80, y_s - 0.25, "SOLERA SANITARIA VENTILADA CÁVITI (h=40 cm) · BARRERA CAPILARIDAD Y RADÓN", ha='center', va='center', fontsize=5.2, weight='bold', color="#1E293B", zorder=25)

    # Espacios PB
    r_sal_pb = patches.Rectangle((0.0, y_s), 5.00, 2.60, facecolor="#FAF8F5", edgecolor=C_WALL, lw=0.8, zorder=6)
    r_pat_pb = patches.Rectangle((5.00, y_s), 8.00, 2.60, facecolor="#ECFDF5", edgecolor="none", zorder=4)
    r_coch_pb = patches.Rectangle((13.00, y_s), 4.60, 2.60, facecolor="#F1F3F5", edgecolor=C_WALL, lw=0.8, zorder=6)
    for p in [r_sal_pb, r_pat_pb, r_coch_pb]:
        ax.add_patch(p)

    # Piscina enterrada
    r_pisc = patches.Rectangle((7.00, y_s - 1.40), 3.80, 1.40, facecolor="#BAE6FD", edgecolor="#0284C7", lw=1.2, zorder=5)
    ax.add_patch(r_pisc)
    ax.text(8.90, y_s - 0.70, "VASO PISCINA (-1,40 m)\nHormigón Gunitado", ha='center', va='center', fontsize=5.2, weight='bold', color="#0369A1", zorder=25)

    # Forjados
    r_forj1 = patches.Rectangle((0.0, y_s + 2.60), 5.00, 0.30, facecolor="#94A3B8", edgecolor=C_WALL, lw=0.9, zorder=7)
    r_forj1_coch = patches.Rectangle((13.00, y_s + 2.60), 4.60, 0.30, facecolor="#94A3B8", edgecolor=C_WALL, lw=0.9, zorder=7)
    ax.add_patch(r_forj1); ax.add_patch(r_forj1_coch)

    # Planta Alta en bruto
    r_pa_sal = patches.Rectangle((0.0, y_s + 2.90), 5.00, 2.60, facecolor="#FCFAF7", edgecolor=C_WALL, lw=0.8, zorder=6)
    r_pa_d2 = patches.Rectangle((13.00, y_s + 2.90), 4.60, 2.60, facecolor="#FCFAF7", edgecolor=C_WALL, lw=0.8, zorder=6)
    ax.add_patch(r_pa_sal); ax.add_patch(r_pa_d2)

    # Forjado Cubierta y Petos
    r_forj_cub1 = patches.Rectangle((0.0, y_s + 5.50), 5.00, 0.35, facecolor="#64748B", edgecolor=C_WALL, lw=1.0, zorder=7)
    r_forj_cub2 = patches.Rectangle((13.00, y_s + 5.50), 4.60, 0.35, facecolor="#64748B", edgecolor=C_WALL, lw=1.0, zorder=7)
    ax.add_patch(r_forj_cub1); ax.add_patch(r_forj_cub2)

    # Cotas de altura libre (zorder=32)
    draw_cota_v(ax, y_s, y_s + 2.60, -0.60, "2,60 m libre (PB)")
    draw_cota_v(ax, y_s + 2.90, y_s + 5.50, -0.60, "2,60 m libre (PA)")
    draw_cota_v(ax, y_s, y_s + 5.85, -1.30, "5,85 m (TOTAL CORNISA)")

    ax.text(8.80, y_s + 6.30, "SECCIÓN LONGITUDINAL CONSTRUCTIVA A-A'", ha='center', va='bottom', fontsize=8.0, weight='bold', color=C_TEXT_MAIN, zorder=25)
    ax.text(2.50, y_s + 1.30, "SALÓN-COCINA PB\n(h=2,60 m útil)", ha='center', va='center', fontsize=5.8, weight='bold', color="#334155", zorder=25)
    ax.text(2.50, y_s + 4.20, "PLANTA ALTA EN BRUTO\n(Sin uso definido)", ha='center', va='center', fontsize=5.8, weight='bold', color="#334155", zorder=25)
    ax.text(15.30, y_s + 1.30, "COCHERA PB\n(EI 120 Riesgo Especial)", ha='center', va='center', fontsize=5.8, weight='bold', color="#334155", zorder=25)
    ax.text(15.30, y_s + 4.20, "PA EN BRUTO NORTE\n(Sin uso definido)", ha='center', va='center', fontsize=5.8, weight='bold', color="#334155", zorder=25)

    # 2. SECCIÓN TRANSVERSAL B-B' (Cimentación y Zapatas a -1,50 m)
    y_sec_b = 0.50
    ax.plot([-1.5, 13.0], [y_sec_b, y_sec_b], color="#0F172A", lw=2.0, zorder=10)
    r_sec_b = patches.Rectangle((0.0, y_sec_b), 11.40, 5.85, facecolor="#F8FAFC", edgecolor=C_WALL, lw=1.2, zorder=5)
    ax.add_patch(r_sec_b)

    for zx in [0.0, 5.70, 11.40]:
        r_zap = patches.Rectangle((zx - 0.70, y_sec_b - 1.50), 1.40, 0.80, facecolor="#94A3B8", edgecolor=C_WALL, lw=1.0, zorder=6)
        ax.add_patch(r_zap)
        ax.text(zx, y_sec_b - 1.10, "ZAPATA HA-25\n1,40×1,40×0,80 m\n(-1,50 m cota apoyo)", ha='center', va='center', fontsize=4.5, weight='bold', color="#FFFFFF", zorder=25)

    ax.text(5.70, y_sec_b + 6.15, "SECCIÓN TRANSVERSAL CONSTRUCTIVA B-B' (CRUJÍA CENTRAL Y CIMENTACIÓN)", ha='center', va='bottom', fontsize=7.5, weight='bold', color=C_TEXT_MAIN, zorder=25)

    draw_cajetin(ax, "P-05", "SECCIONES CONSTRUCTIVAS GENERALES", "Sección Longitudinal A-A' y Sección Transversal B-B' con Cimentación (-1,50 m) y Alturas", "1:75")

    plt.savefig(os.path.join(OUTPUT_DIR, "05_plano_secciones.png"), bbox_inches='tight', dpi=300)
    plt.savefig(os.path.join(OUTPUT_DIR, "05_plano_secciones.pdf"), bbox_inches='tight')
    plt.close(fig)
    print("PLANO P-05 SECCIONES GENERADO.")


# ==============================================================================
# 5. PLANO P-06: ESTRUCTURA Y CIMENTACIÓN (ALINEADA Y LEYENDA VISIBLE)
# ==============================================================================
def generar_plano_estructura():
    fig, ax = setup_canvas()
    ax.set_xlim(-5.2, 17.2)
    ax.set_ylim(-5.5, 21.8)

    # Contorno solar (11,40 x 17,60 m)
    r_sol = patches.Rectangle((0.00, 0.00), 11.40, 17.60, facecolor="#F8FAFC", edgecolor=C_WALL, lw=1.4, zorder=2)
    ax.add_patch(r_sol)

    # Zapatas corridas en medianeras
    r_zm_o = patches.Rectangle((-0.10, -0.10), 0.70, 17.80, facecolor="#CBD5E1", edgecolor="#475569", lw=0.9, zorder=4)
    r_zm_e = patches.Rectangle((10.80, -0.10), 0.70, 17.80, facecolor="#CBD5E1", edgecolor="#475569", lw=0.9, zorder=4)
    ax.add_patch(r_zm_o); ax.add_patch(r_zm_e)

    # Pilares alineados exactamente a líneas de carga reales (Y = 0,00, 5,00, 13,00, 17,60)
    pilares = [
        (0.00, 0.00), (6.40, 0.00), (10.40, 0.00), (11.40, 0.00),
        (0.00, 5.00), (6.40, 5.00), (11.40, 5.00),
        (0.00, 13.00), (6.40, 13.00), (11.40, 13.00),
        (0.00, 17.60), (6.40, 17.60), (11.40, 17.60)
    ]
    for px, py in pilares:
        r_z = patches.Rectangle((px - 0.60, py - 0.60), 1.20, 1.20, facecolor="#94A3B8", edgecolor="#334155", lw=0.9, zorder=5)
        ax.add_patch(r_z)
        r_pil = patches.Rectangle((px - 0.15, py - 0.15), 0.30, 0.30, facecolor="#1E293B", edgecolor="#0F172A", lw=0.7, zorder=6)
        ax.add_patch(r_pil)

    # Vigas riostras y centradoras
    for y in [0.00, 5.00, 13.00, 17.60]:
        ax.plot([0.00, 11.40], [y, y], color="#475569", lw=2.5, zorder=4)
    for x in [0.00, 6.40, 11.40]:
        ax.plot([x, x], [0.00, 17.60], color="#475569", lw=2.5, zorder=4)

    # Red de Saneamiento Enterrada
    arquetas = [
        (1.80, 8.50, "A-01"), (5.50, 8.50, "A-02"), (8.50, 2.00, "A-03"),
        (10.50, 14.00, "A-04"), (6.00, 16.50, "A-05"), (1.00, 0.50, "A-SIFÓNICA")
    ]
    for ax_x, ax_y, label in arquetas:
        r_arq = patches.Rectangle((ax_x - 0.25, ax_y - 0.25), 0.50, 0.50, facecolor="#EA580C", edgecolor="#9A3412", lw=0.8, zorder=8)
        ax.add_patch(r_arq)
        ax.text(ax_x, ax_y + 0.35, label, ha='center', va='bottom', fontsize=5.0, weight='bold', color="#9A3412", zorder=9)

    colectores = [
        ((5.50, 8.50), (1.80, 8.50)),
        ((1.80, 8.50), (1.00, 0.50)),
        ((8.50, 2.00), (1.00, 0.50)),
        ((10.50, 14.00), (6.00, 16.50)),
        ((6.00, 16.50), (1.80, 8.50)),
        ((1.00, 0.50), (0.75, -0.60))
    ]
    for p_ini, p_fin in colectores:
        ax.annotate('', xy=p_fin, xytext=p_ini,
                    arrowprops=dict(arrowstyle='->', color="#DC2626", lw=1.5, linestyle='--'), zorder=7)

    ax.text(0.75, -0.80, "ACOMETIDA GENERAL AL ALCANTARILLADO MUNICIPAL (Ø200)", ha='center', va='top', fontsize=5.5, weight='bold', color="#DC2626", zorder=25)

    # Cuadro de características estructurales CON zorder=25 EN TEXTOS
    cs_x, cs_y = -4.80, 3.50
    patches_rect = patches.Rectangle((cs_x, cs_y), 4.20, 8.00, facecolor="#FFFFFF", edgecolor=C_WALL, lw=0.9, zorder=20)
    ax.add_patch(patches_rect)
    ax.text(cs_x + 2.10, cs_y + 7.50, "CUADRO DE CONTROL DE ESTRUCTURA", ha='center', va='center', fontsize=6.2, weight='bold', color=C_TEXT_MAIN, zorder=25)
    specs = [
        "Normativa: Código Estructural (RD 470/2021)",
        "Hormigón Zapatas: HA-25/B/20/IIa",
        "Hormigón Vigas/Pilares: HA-25/B/20/IIa",
        "Acero Armaduras: B 500 S (soldable)",
        "Recubrimiento mínimo: 40 mm en zapatas",
        "Cota de cimentación: -1,50 m",
        "Tensión admisible terreno: 1,80 kg/cm²",
        "Solera Sanitaria: Tipo Cáviti h=40 cm",
        "Saneamiento: PVC SN4 Ø160 mm al 2,0%"
    ]
    for idx, s in enumerate(specs):
        ax.text(cs_x + 0.20, cs_y + 6.70 - idx * 0.72, f"• {s}", ha='left', va='center', fontsize=5.0, color="#334155", zorder=25)

    draw_cajetin(ax, "P-06", "ESTRUCTURA Y CIMENTACIÓN", "Plano de Replanteo de Zapatas, Vigas Riostras y Red de Saneamiento Enterrada", "1:75")

    plt.savefig(os.path.join(OUTPUT_DIR, "06_plano_estructura.png"), bbox_inches='tight', dpi=300)
    plt.savefig(os.path.join(OUTPUT_DIR, "06_plano_estructura.pdf"), bbox_inches='tight')
    plt.close(fig)
    print("PLANO P-06 ESTRUCTURA GENERADO.")


# ==============================================================================
# 6. PLANO P-07: INSTALACIONES GENERALES (CTE DB-HE / DB-HS / DB-SI)
# ==============================================================================
def generar_plano_instalaciones():
    fig, ax = setup_canvas()
    ax.set_xlim(-5.2, 17.2)
    ax.set_ylim(-5.5, 21.8)

    r_sol = patches.Rectangle((0.00, 0.00), 11.40, 17.60, facecolor="#F8FAFC", edgecolor=C_WALL, lw=1.0, zorder=2)
    ax.add_patch(r_sol)

    # 1. Electricidad y Telecomunicaciones
    r_cgmp = patches.Rectangle((0.15, 0.40), 0.60, 0.25, facecolor="#EAB308", edgecolor="#A16207", lw=0.8, zorder=10)
    ax.add_patch(r_cgmp)
    ax.text(0.45, 0.80, "CGMP VIVIENDA PB", ha='center', va='bottom', fontsize=5.0, weight='bold', color="#A16207", zorder=25)

    # Punto de recarga Wallbox en Garaje (7.4 kW)
    r_wb = patches.Rectangle((6.55, 16.80), 0.35, 0.45, facecolor="#0284C7", edgecolor="#0369A1", lw=0.8, zorder=10)
    ax.add_patch(r_wb)
    ax.text(6.55, 17.40, "PUNTO RECARGA VE\n(Wallbox 7,4 kW ITC-BT-52)", ha='left', va='bottom', fontsize=5.0, weight='bold', color="#0284C7", zorder=25)

    # 2. Fontanería y ACS Aerotermia
    r_cont = patches.Rectangle((0.30, -0.10), 0.80, 0.20, facecolor="#0284C7", edgecolor="#0369A1", lw=0.7, zorder=10)
    ax.add_patch(r_cont)
    ax.text(0.70, -0.30, "BATERÍA CONTADORES", ha='center', va='top', fontsize=4.8, color="#0284C7", zorder=25)

    circ_acs = patches.Circle((10.85, 15.20), 0.35, facecolor="#EF4444", edgecolor="#B91C1C", lw=0.8, zorder=10)
    ax.add_patch(circ_acs)
    ax.text(10.85, 15.20, "ACS\n200L", ha='center', va='center', fontsize=4.8, weight='bold', color="#FFFFFF", zorder=25)

    ax.plot([0.70, 0.70, 10.85], [-0.10, 15.20, 15.20], color="#0284C7", lw=1.2, linestyle=':', zorder=8)
    ax.text(5.50, 8.50, "RED GENERAL DE AGUA FRÍA Y RETORNO ACS (PEX Ø25)", ha='center', va='center', fontsize=5.2, color="#0284C7", rotation=90, zorder=25)

    # 3. Ventilación Mecánica Controlada VMC (DB-HS3)
    r_vmc = patches.Rectangle((9.50, 16.00), 0.80, 0.60, facecolor="#10B981", edgecolor="#047857", lw=0.8, zorder=10)
    ax.add_patch(r_vmc)
    ax.text(9.90, 16.30, "VMC DOBLE FLUJO\n(Eficiencia > 85%)", ha='center', va='center', fontsize=4.5, weight='bold', color="#FFFFFF", zorder=25)

    extracciones = [(2.00, 8.50), (5.50, 8.50), (9.00, 2.00)]
    for ex_x, ex_y in extracciones:
        circ_ex = patches.Circle((ex_x, ex_y), 0.18, facecolor="#EF4444", edgecolor="#B91C1C", lw=0.6, zorder=12)
        ax.add_patch(circ_ex)
        ax.text(ex_x, ex_y - 0.25, "Extracción Ø125", ha='center', va='top', fontsize=4.2, color="#B91C1C", zorder=25)

    admisiones = [(3.00, 2.00), (3.00, 11.50), (1.50, 16.00), (4.50, 16.00)]
    for ad_x, ad_y in admisiones:
        circ_ad = patches.Circle((ad_x, ad_y), 0.18, facecolor="#3B82F6", edgecolor="#1D4ED8", lw=0.6, zorder=12)
        ax.add_patch(circ_ad)
        ax.text(ad_x, ad_y + 0.25, "Admisión Ø100", ha='center', va='bottom', fontsize=4.2, color="#1D4ED8", zorder=25)

    # 4. Seguridad Contra Incendios (DB-SI)
    for ext_x, ext_y in [(0.40, 7.60), (7.00, 13.50)]:
        r_ext = patches.Rectangle((ext_x - 0.15, ext_y - 0.15), 0.30, 0.30, facecolor="#DC2626", edgecolor="#7F1D1D", lw=0.7, zorder=14)
        ax.add_patch(r_ext)
        ax.text(ext_x, ext_y, "EXT", ha='center', va='center', fontsize=4.5, weight='bold', color="#FFFFFF", zorder=25)

    # Leyenda de instalaciones CON zorder=25 EN TEXTOS
    cs_x, cs_y = -4.80, 2.50
    patches_rect = patches.Rectangle((cs_x, cs_y), 4.20, 8.50, facecolor="#FFFFFF", edgecolor=C_WALL, lw=0.9, zorder=20)
    ax.add_patch(patches_rect)
    ax.text(cs_x + 2.10, cs_y + 8.10, "SIMBOLOGÍA DE INSTALACIONES (CTE)", ha='center', va='center', fontsize=6.2, weight='bold', color=C_TEXT_MAIN, zorder=25)
    leyenda = [
        ("CGMP", "Cuadro Eléctrico General con IGA, ID y PIAs"),
        ("Wallbox", "Recarga VE Tipo 2 Modo 3 (7,4 kW) REBT ITC-BT-52"),
        ("Aerotermia", "Bomba de Calor Inverter Clase A+++ (COP > 4.2)"),
        ("ACS 200L", "Interacumulador Vitrificado con Apoyo Solar"),
        ("VMC", "Ventilación Mecánica Doble Flujo DB-HS3"),
        ("Admisión", "Boca de impulsión de aire filtrado en estancias secas"),
        ("Extracción", "Boca de extracción de aire viciado en húmedas"),
        ("EXT 21A", "Extintor de polvo polivalente ABC 6 kg (DB-SI)")
    ]
    for idx, (cod, desc) in enumerate(leyenda):
        ax.text(cs_x + 0.20, cs_y + 7.30 - idx * 0.85, f"[{cod}]", ha='left', va='center', fontsize=5.2, weight='bold', color="#1E40AF", zorder=25)
        ax.text(cs_x + 0.20, cs_y + 6.95 - idx * 0.85, desc, ha='left', va='center', fontsize=4.5, color="#475569", zorder=25)

    draw_cajetin(ax, "P-07", "INSTALACIONES GENERALES", "Climatización Aerotérmica, Suelo Radiante, VMC, Electricidad, Wallbox y Fontanería", "1:75")

    plt.savefig(os.path.join(OUTPUT_DIR, "07_plano_instalaciones.png"), bbox_inches='tight', dpi=300)
    plt.savefig(os.path.join(OUTPUT_DIR, "07_plano_instalaciones.pdf"), bbox_inches='tight')
    plt.close(fig)
    print("PLANO P-07 INSTALACIONES GENERADO.")


if __name__ == "__main__":
    generar_plano_emplazamiento()
    generar_plano_planta_alta_bruto()
    generar_plano_cubiertas()
    generar_plano_alzados()
    generar_plano_secciones()
    generar_plano_estructura()
    generar_plano_instalaciones()
    print("COLECCIÓN COMPLETA DE PLANOS TÉCNICOS GENERADA CON ÉXITO.")
